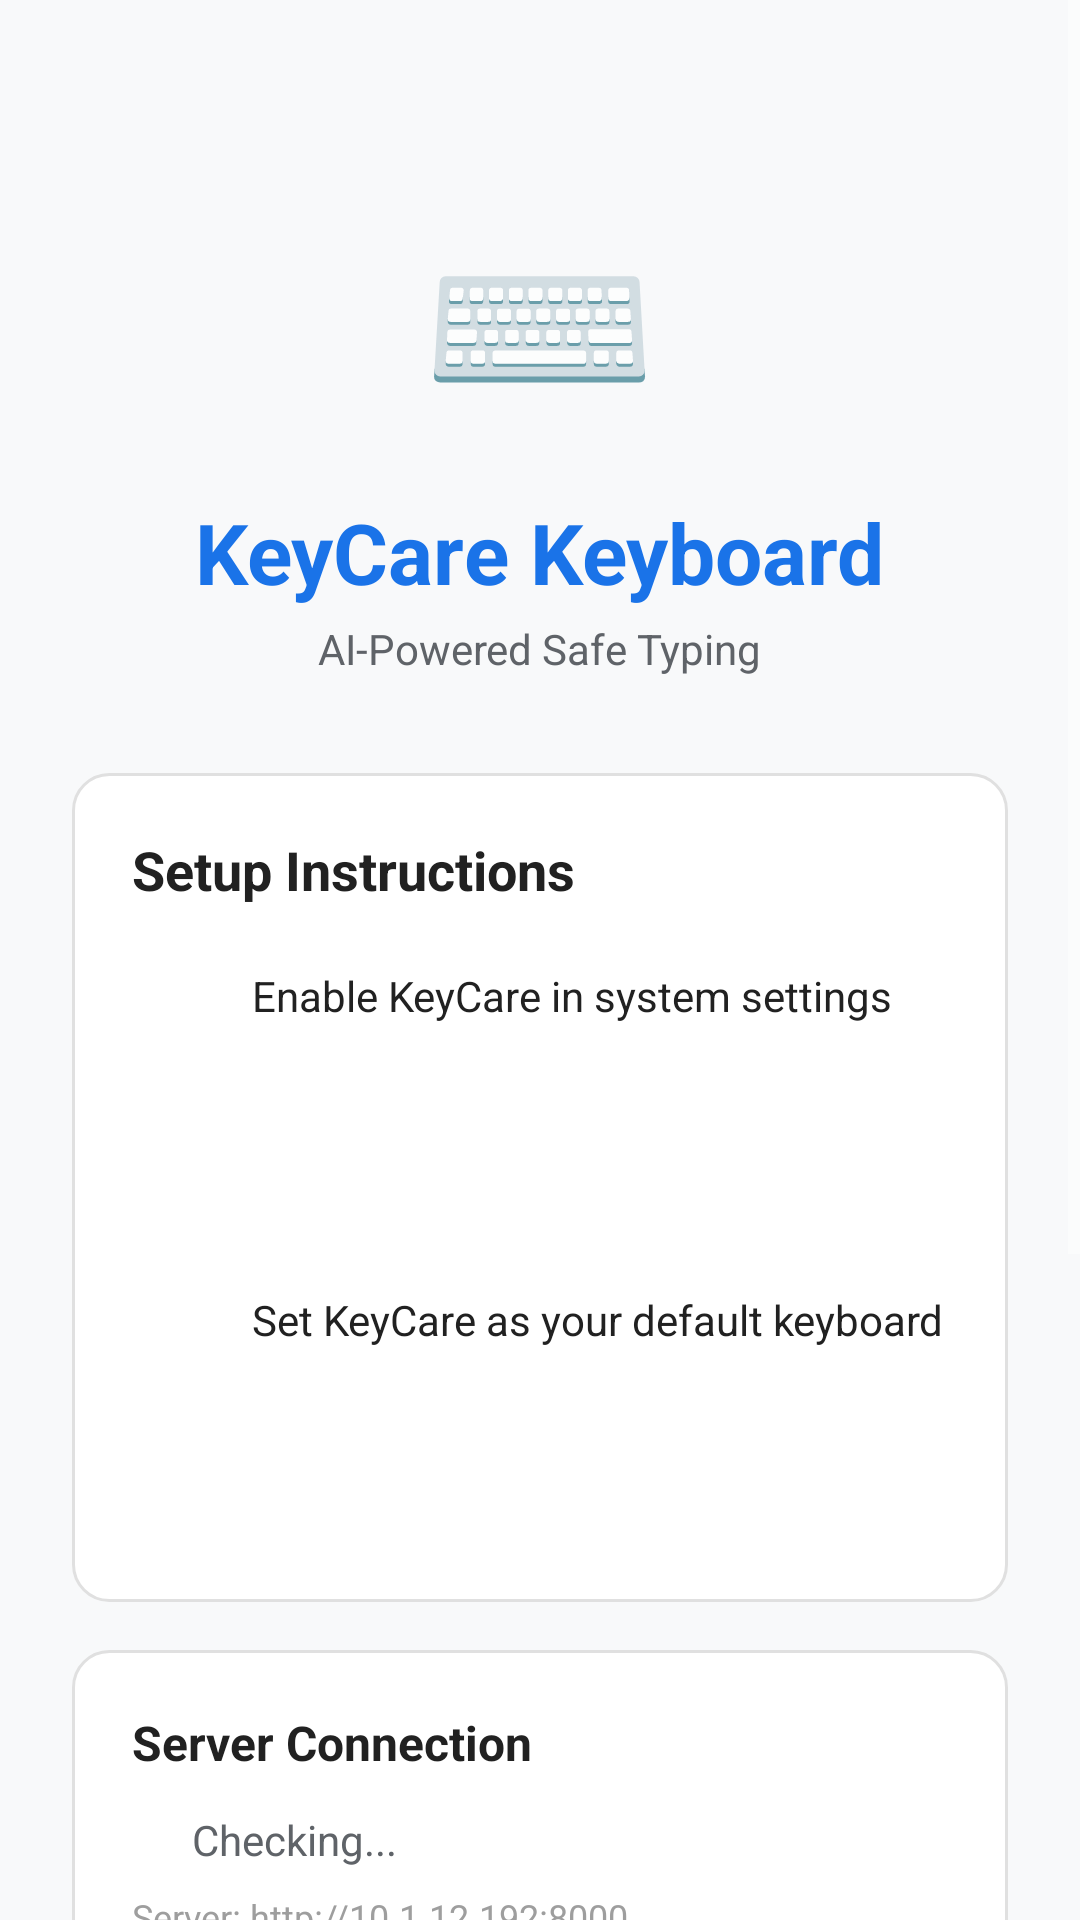

The Android layout XML behind this screen, and the referenced resources:
<!-- AndroidManifest.xml: application theme Theme.KeyCareIME -->
<!-- res/layout/activity_setup.xml -->
<?xml version="1.0" encoding="utf-8"?>
<ScrollView xmlns:android="http://schemas.android.com/apk/res/android"
    android:layout_width="match_parent"
    android:layout_height="match_parent"
    android:background="#F8F9FA"
    android:fillViewport="true">

    <LinearLayout
        android:layout_width="match_parent"
        android:layout_height="wrap_content"
        android:orientation="vertical"
        android:padding="24dp"
        android:gravity="center_horizontal">

        
        <LinearLayout
            android:layout_width="wrap_content"
            android:layout_height="wrap_content"
            android:orientation="vertical"
            android:gravity="center"
            android:layout_marginTop="40dp"
            android:layout_marginBottom="32dp">

            <TextView
                android:layout_width="wrap_content"
                android:layout_height="wrap_content"
                android:text="⌨️"
                android:textSize="64sp" />

            <TextView
                android:layout_width="wrap_content"
                android:layout_height="wrap_content"
                android:text="KeyCare Keyboard"
                android:textSize="28sp"
                android:textStyle="bold"
                android:textColor="#1A73E8"
                android:layout_marginTop="16dp" />

            <TextView
                android:layout_width="wrap_content"
                android:layout_height="wrap_content"
                android:text="AI-Powered Safe Typing"
                android:textSize="14sp"
                android:textColor="#5F6368"
                android:layout_marginTop="4dp" />
        </LinearLayout>

        
        <LinearLayout
            android:layout_width="match_parent"
            android:layout_height="wrap_content"
            android:orientation="vertical"
            android:background="@drawable/bg_card"
            android:padding="20dp"
            android:layout_marginBottom="16dp">

            <TextView
                android:layout_width="wrap_content"
                android:layout_height="wrap_content"
                android:text="Setup Instructions"
                android:textSize="18sp"
                android:textStyle="bold"
                android:textColor="#212121"
                android:layout_marginBottom="16dp" />

            
            <LinearLayout
                android:layout_width="match_parent"
                android:layout_height="wrap_content"
                android:orientation="horizontal"
                android:layout_marginBottom="12dp">

                <TextView
                    android:layout_width="28dp"
                    android:layout_height="28dp"
                    android:text="1"
                    android:textSize="14sp"
                    android:textStyle="bold"
                    android:textColor="#FFFFFF"
                    android:background="@drawable/bg_button_primary"
                    android:gravity="center" />

                <TextView
                    android:layout_width="wrap_content"
                    android:layout_height="wrap_content"
                    android:text="Enable KeyCare in system settings"
                    android:textSize="14sp"
                    android:textColor="#212121"
                    android:layout_marginLeft="12dp"
                    android:layout_gravity="center_vertical" />
            </LinearLayout>

            <Button
                android:id="@+id/btnEnableKeyboard"
                android:layout_width="match_parent"
                android:layout_height="48dp"
                android:text="Enable KeyCare Keyboard"
                android:textColor="#FFFFFF"
                android:textSize="14sp"
                android:textAllCaps="false"
                android:background="@drawable/bg_button_primary"
                android:layout_marginBottom="20dp" />

            
            <LinearLayout
                android:layout_width="match_parent"
                android:layout_height="wrap_content"
                android:orientation="horizontal"
                android:layout_marginBottom="12dp">

                <TextView
                    android:layout_width="28dp"
                    android:layout_height="28dp"
                    android:text="2"
                    android:textSize="14sp"
                    android:textStyle="bold"
                    android:textColor="#FFFFFF"
                    android:background="@drawable/bg_button_primary"
                    android:gravity="center" />

                <TextView
                    android:layout_width="wrap_content"
                    android:layout_height="wrap_content"
                    android:text="Set KeyCare as your default keyboard"
                    android:textSize="14sp"
                    android:textColor="#212121"
                    android:layout_marginLeft="12dp"
                    android:layout_gravity="center_vertical" />
            </LinearLayout>

            <Button
                android:id="@+id/btnSetDefault"
                android:layout_width="match_parent"
                android:layout_height="48dp"
                android:text="Set as Default Keyboard"
                android:textColor="#FFFFFF"
                android:textSize="14sp"
                android:textAllCaps="false"
                android:background="@drawable/bg_button_primary" />
        </LinearLayout>

        
        <LinearLayout
            android:layout_width="match_parent"
            android:layout_height="wrap_content"
            android:orientation="vertical"
            android:background="@drawable/bg_card"
            android:padding="20dp"
            android:layout_marginBottom="16dp">

            <TextView
                android:layout_width="wrap_content"
                android:layout_height="wrap_content"
                android:text="Server Connection"
                android:textSize="16sp"
                android:textStyle="bold"
                android:textColor="#212121"
                android:layout_marginBottom="12dp" />

            <LinearLayout
                android:layout_width="match_parent"
                android:layout_height="wrap_content"
                android:orientation="horizontal"
                android:gravity="center_vertical">

                <View
                    android:id="@+id/connectionIndicator"
                    android:layout_width="12dp"
                    android:layout_height="12dp"
                    android:background="@drawable/badge_offensive" />

                <TextView
                    android:id="@+id/connectionStatus"
                    android:layout_width="wrap_content"
                    android:layout_height="wrap_content"
                    android:text="Checking..."
                    android:textSize="14sp"
                    android:textColor="#5F6368"
                    android:layout_marginLeft="8dp" />
            </LinearLayout>

            <TextView
                android:id="@+id/serverUrl"
                android:layout_width="wrap_content"
                android:layout_height="wrap_content"
                android:text="Server: http://10.1.12.192:8000"
                android:textSize="12sp"
                android:textColor="#9E9E9E"
                android:layout_marginTop="8dp" />

            <Button
                android:id="@+id/btnCheckConnection"
                android:layout_width="wrap_content"
                android:layout_height="36dp"
                android:text="Test Connection"
                android:textColor="#1A73E8"
                android:textSize="12sp"
                android:textAllCaps="false"
                android:background="#E3F2FD"
                android:paddingLeft="16dp"
                android:paddingRight="16dp"
                android:layout_marginTop="12dp" />
        </LinearLayout>

        
        <LinearLayout
            android:layout_width="match_parent"
            android:layout_height="wrap_content"
            android:orientation="vertical"
            android:background="@drawable/bg_card"
            android:padding="20dp">

            <TextView
                android:layout_width="wrap_content"
                android:layout_height="wrap_content"
                android:text="How It Works"
                android:textSize="16sp"
                android:textStyle="bold"
                android:textColor="#212121"
                android:layout_marginBottom="12dp" />

            <TextView
                android:layout_width="wrap_content"
                android:layout_height="wrap_content"
                android:text="• KeyCare analyzes your text as you type\n• Shows risk level: Safe, Offensive, or Dangerous\n• Suggests rephrased alternatives when needed\n• Helps you communicate more respectfully"
                android:textSize="13sp"
                android:textColor="#5F6368"
                android:lineSpacingExtra="4dp" />
        </LinearLayout>

        
        <TextView
            android:layout_width="wrap_content"
            android:layout_height="wrap_content"
            android:text="KeyCare v1.0 • Made with ❤️"
            android:textSize="12sp"
            android:textColor="#9E9E9E"
            android:layout_marginTop="24dp"
            android:layout_marginBottom="16dp" />

    </LinearLayout>
</ScrollView>
<!-- resources referenced by this layout -->
<resources>
  <!-- drawable bg_card (drawable) -->
  <?xml version="1.0" encoding="utf-8"?>
  <shape xmlns:android="http://schemas.android.com/apk/res/android"
      android:shape="rectangle">
      <solid android:color="#FFFFFF" />
      <corners android:radius="12dp" />
      <stroke android:width="1dp" android:color="#E0E0E0" />
  </shape>
  <style name="Theme.KeyCareIME" parent="Theme.AppCompat.NoActionBar">
          <item name="colorPrimary">@color/primary</item>
          <item name="colorPrimaryDark">@color/primaryDark</item>
          <item name="colorAccent">@color/primary</item>
          <item name="android:windowBackground">@color/bg</item>
          <item name="android:statusBarColor">@color/bg</item>
          <item name="android:navigationBarColor">@color/bg</item>
      </style>
  <color name="primary">#00E6C3</color>
  <color name="primaryDark">#00BFA6</color>
  <color name="bg">#0B0F14</color>
</resources>
